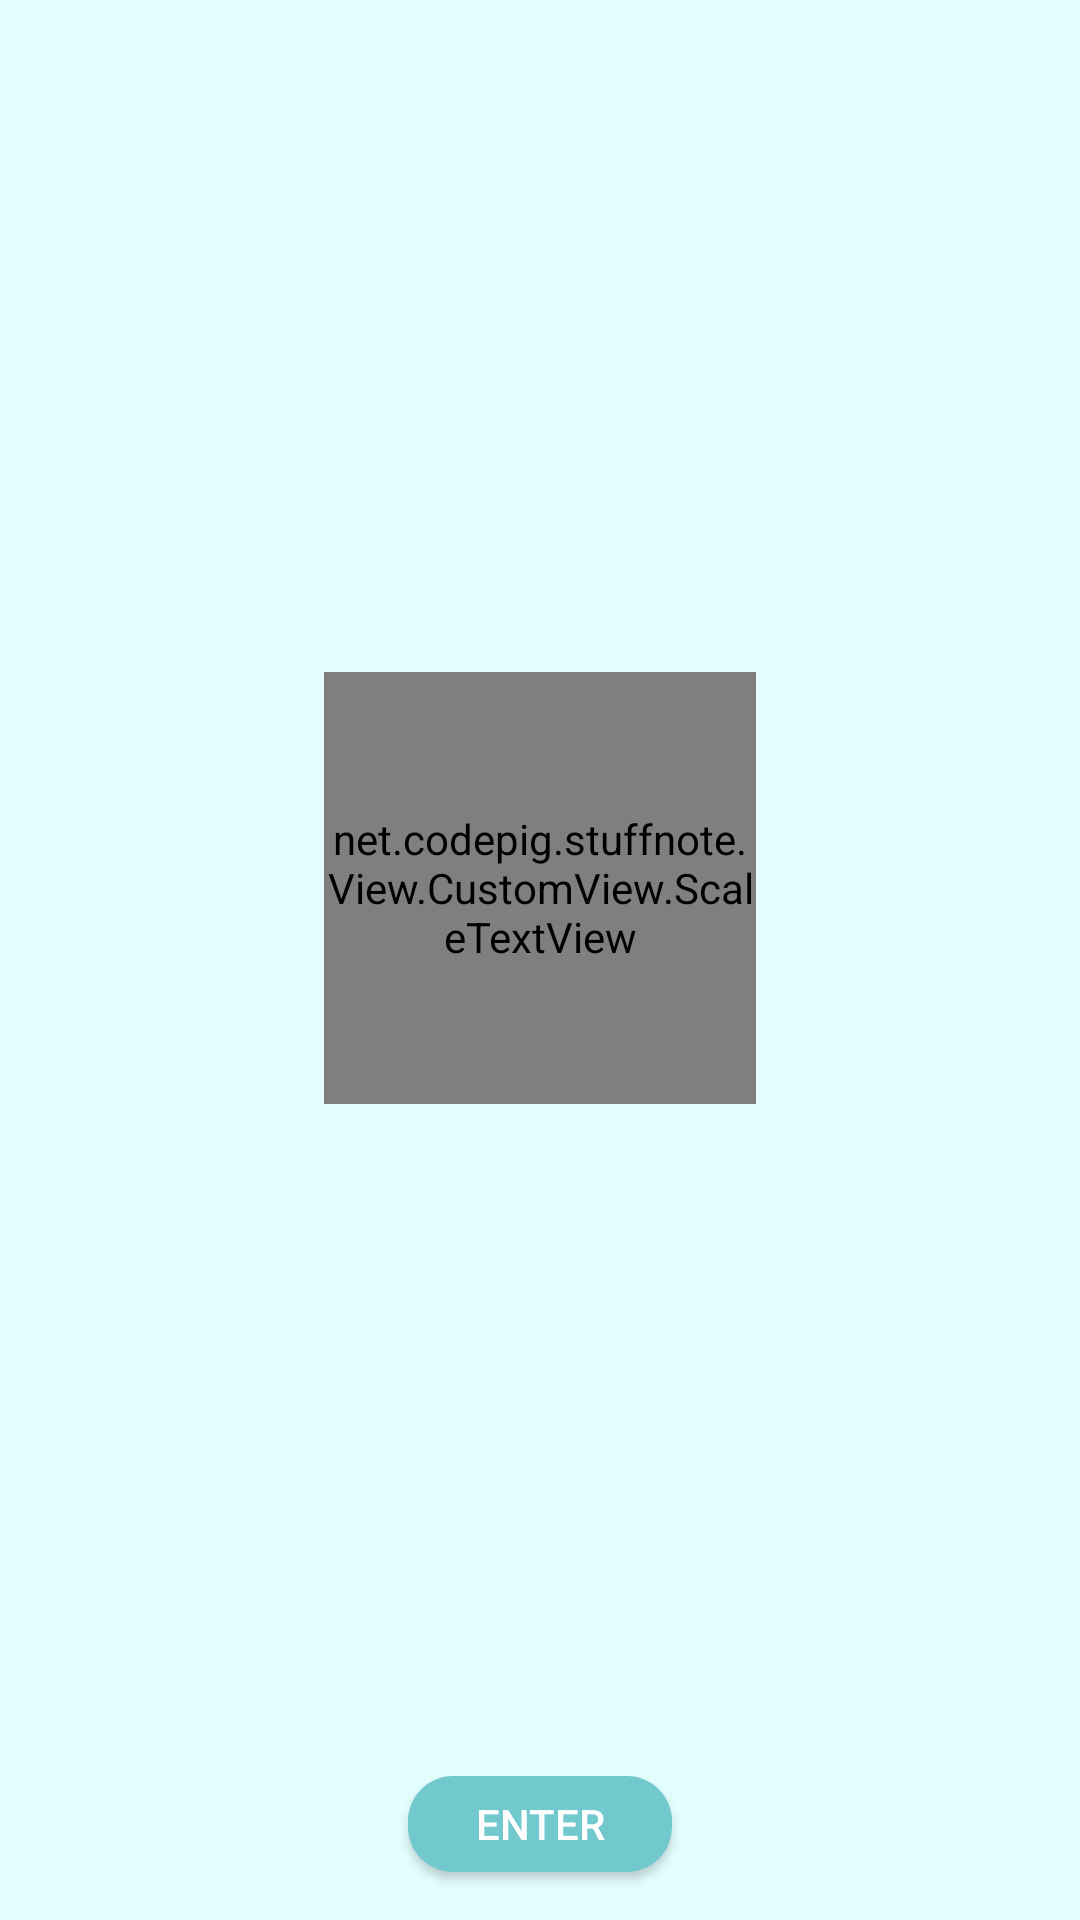

This screen was rendered from an Android layout file. Write that file and the resources it references.
<!-- AndroidManifest.xml: application theme AppTheme -->
<!-- res/layout/activity_splash.xml -->
<?xml version="1.0" encoding="utf-8"?>
<android.support.constraint.ConstraintLayout xmlns:android="http://schemas.android.com/apk/res/android"
    xmlns:app="http://schemas.android.com/apk/res-auto"
    xmlns:tools="http://schemas.android.com/tools"
    android:layout_width="match_parent"
    android:layout_height="match_parent"
    android:background="@color/colorBg"
    tools:context=".SplashActivity">

    <net.codepig.stuffnote.View.CustomView.ScaleTextView
        android:id="@+id/logo"
        android:layout_width="0dp"
        android:layout_height="0dp"
        android:text="LOGO"
        android:textColor="@color/colorButton"
        app:layout_constraintBottom_toTopOf="@+id/enterBtn"
        app:layout_constraintDimensionRatio="1:1"
        app:layout_constraintLeft_toLeftOf="parent"
        app:layout_constraintRight_toRightOf="parent"
        app:layout_constraintTop_toTopOf="parent"
        app:layout_constraintWidth_default="percent"
        app:layout_constraintWidth_percent="0.4"
        app:textSizePx="64" />
    <Button
        android:id="@+id/enterBtn"
        android:layout_width="wrap_content"
        android:layout_height="32dp"
        android:layout_marginBottom="16dp"
        android:background="@drawable/btn_bg_rounded"
        android:text="ENTER"
        android:textColor="@color/colorButtonText"
        app:layout_constraintBottom_toBottomOf="parent"
        app:layout_constraintEnd_toEndOf="parent"
        app:layout_constraintStart_toStartOf="parent"
        app:layout_constraintVertical_bias="1" />
</android.support.constraint.ConstraintLayout>
<!-- resources referenced by this layout -->
<resources>
  <color name="colorBg">#e3fdfd</color>
  <color name="colorButton">#71c9ce</color>
  <color name="colorButtonText">#ffffff</color>
  <!-- drawable btn_bg_rounded (drawable) -->
  <?xml version="1.0" encoding="utf-8"?>
  <shape xmlns:android="http://schemas.android.com/apk/res/android"
      android:shape="rectangle">
      <solid android:color="@color/colorButton" />
      <corners
          android:bottomRightRadius="15sp"
          android:bottomLeftRadius="15sp"
          android:topLeftRadius="15sp"
          android:topRightRadius="15sp" />
  </shape>
  <style name="AppTheme" parent="Theme.AppCompat.Light.NoActionBar">
          
          <item name="colorPrimary">@color/colorPrimary</item>
          <item name="colorPrimaryDark">@color/colorPrimaryDark</item>
          <item name="colorAccent">@color/colorAccent</item>
      </style>
  <color name="colorPrimary">#008577</color>
  <color name="colorPrimaryDark">#00574B</color>
  <color name="colorAccent">#D81B60</color>
</resources>
